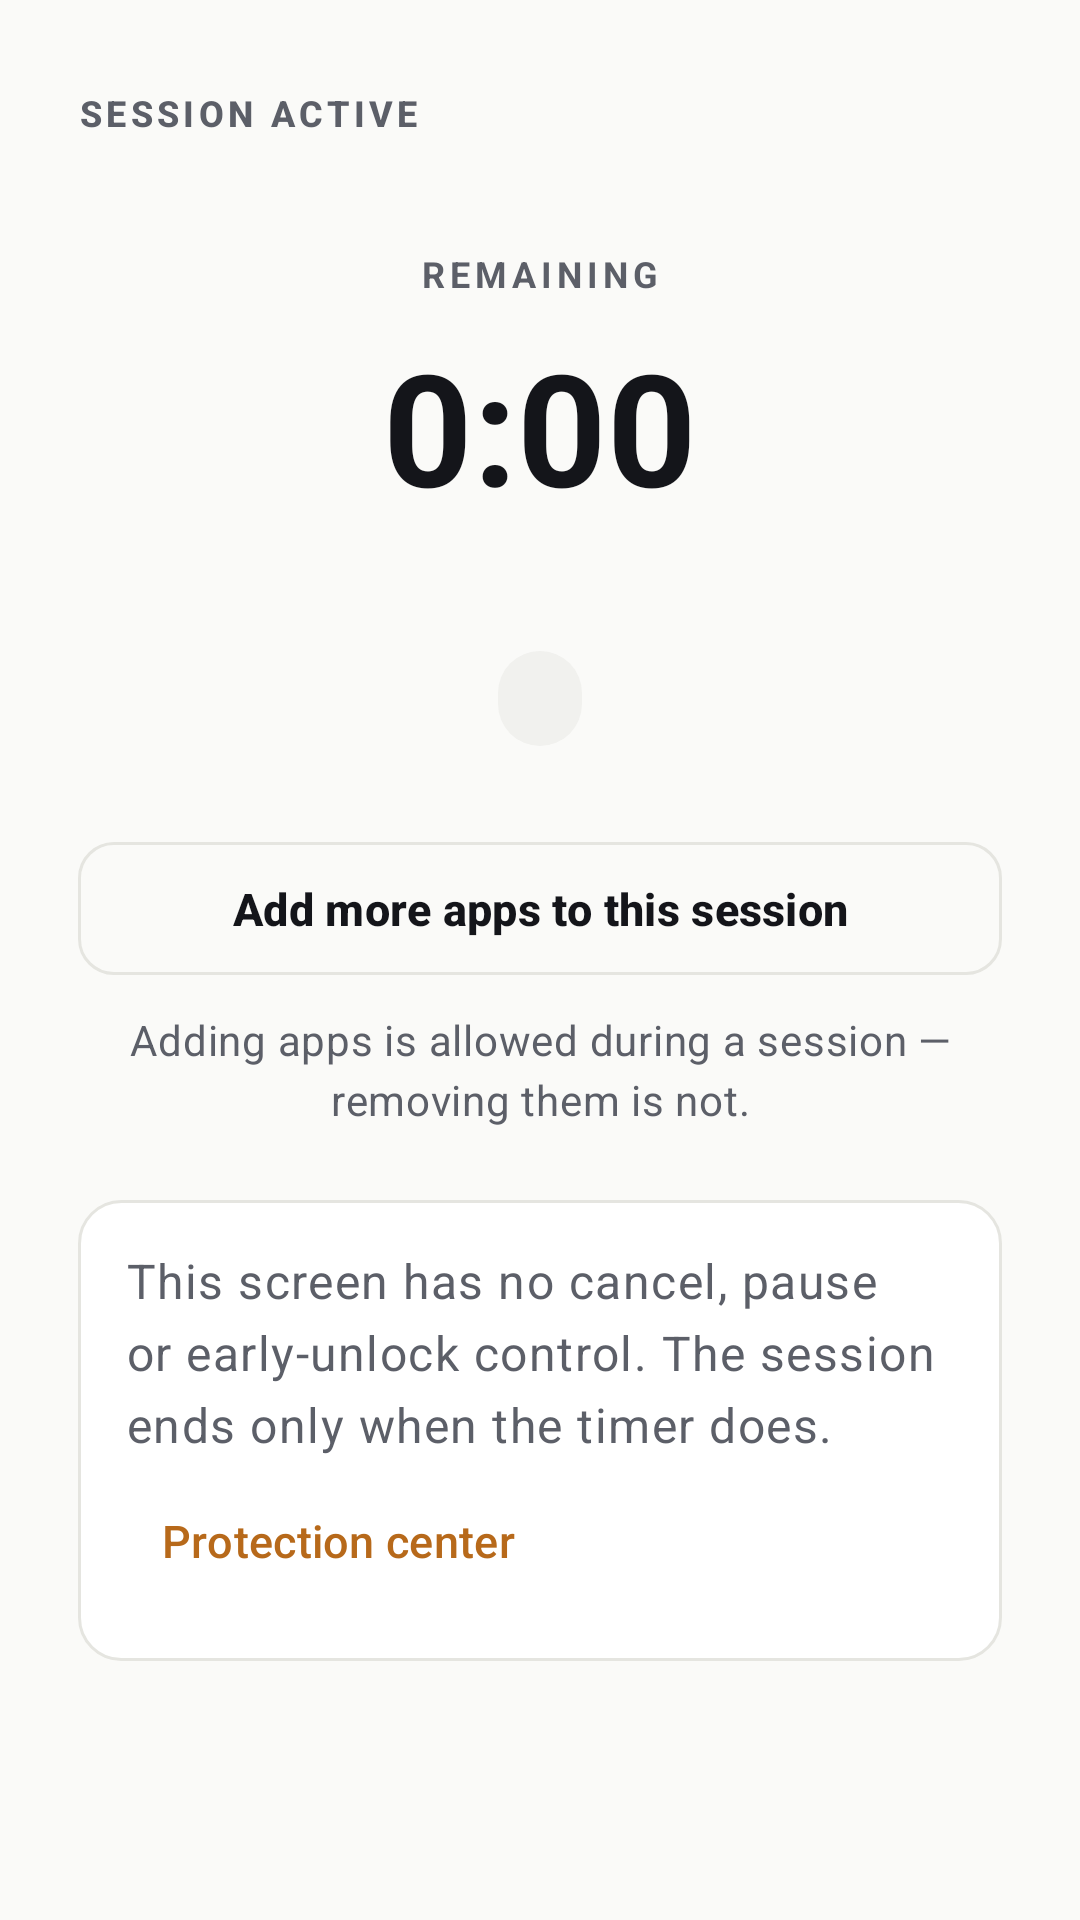

The Android layout XML behind this screen, and the referenced resources:
<!-- AndroidManifest.xml: application theme Theme.Lockin -->
<!-- res/layout/fragment_active_session.xml -->
<?xml version="1.0" encoding="utf-8"?>
<ScrollView xmlns:android="http://schemas.android.com/apk/res/android"
    xmlns:app="http://schemas.android.com/apk/res-auto"
    xmlns:tools="http://schemas.android.com/tools"
    android:layout_width="match_parent"
    android:layout_height="match_parent"
    android:background="?android:attr/colorBackground"
    android:fillViewport="true">

    <LinearLayout
        android:layout_width="match_parent"
        android:layout_height="wrap_content"
        android:gravity="center_horizontal"
        android:orientation="vertical"
        android:paddingHorizontal="26dp"
        android:paddingTop="28dp"
        android:paddingBottom="36dp">

        <LinearLayout
            android:layout_width="match_parent"
            android:layout_height="wrap_content"
            android:gravity="center_vertical"
            android:orientation="horizontal">

            <TextView
                style="@style/TextAppearance.Lockin.SectionLabel"
                android:layout_width="0dp"
                android:layout_height="wrap_content"
                android:layout_weight="1"
                android:text="@string/active_title" />

            <TextView
                android:id="@+id/dotProtection"
                android:layout_width="wrap_content"
                android:layout_height="wrap_content"
                tools:text="●" />

            <TextView
                android:id="@+id/tvProtectionState"
                android:layout_width="wrap_content"
                android:layout_height="wrap_content"
                android:layout_marginStart="6dp"
                android:textSize="13sp"
                android:textStyle="bold"
                tools:text="Protection active" />
        </LinearLayout>

        <TextView
            android:layout_width="wrap_content"
            android:layout_height="wrap_content"
            android:layout_marginTop="36dp"
            android:letterSpacing="0.14"
            android:text="@string/active_remaining"
            android:textAllCaps="true"
            android:textColor="@color/colorInkSecondary"
            android:textSize="12sp"
            android:textStyle="bold" />

        <TextView
            android:id="@+id/tvCountdown"
            android:layout_width="wrap_content"
            android:layout_height="wrap_content"
            android:layout_marginTop="8dp"
            android:fontFamily="sans-serif"
            android:text="0:00"
            android:textColor="?attr/colorOnBackground"
            android:textSize="52sp"
            android:textStyle="bold" />

        <TextView
            android:id="@+id/tvEndsAt"
            android:layout_width="wrap_content"
            android:layout_height="wrap_content"
            android:textColor="@color/colorInkSecondary"
            android:textSize="15sp"
            tools:text="Ends at 4:30 PM" />

        <LinearLayout
            android:layout_width="wrap_content"
            android:layout_height="wrap_content"
            android:layout_marginTop="20dp"
            android:gravity="center"
            android:orientation="horizontal">

            <TextView
                android:id="@+id/tvAppsChip"
                android:layout_width="wrap_content"
                android:layout_height="wrap_content"
                android:background="@drawable/bg_chip"
                android:paddingHorizontal="14dp"
                android:paddingVertical="7dp"
                android:textColor="?attr/colorOnBackground"
                android:textSize="13sp"
                android:textStyle="bold"
                tools:text="7 apps locked" />

            <TextView
                android:id="@+id/tvScheduleChip"
                android:layout_width="wrap_content"
                android:layout_height="wrap_content"
                android:layout_marginStart="8dp"
                android:background="@drawable/bg_chip"
                android:paddingHorizontal="14dp"
                android:paddingVertical="7dp"
                android:textColor="@color/colorInkSecondary"
                android:textSize="13sp"
                android:visibility="gone"
                tools:text="Scheduled" />
        </LinearLayout>

        <TextView
            android:id="@+id/tvCommitment"
            android:layout_width="match_parent"
            android:layout_height="wrap_content"
            android:layout_marginTop="20dp"
            android:background="@drawable/bg_accent_note"
            android:padding="14dp"
            android:textColor="@color/colorOnAccentContainer"
            android:textSize="14sp"
            android:textStyle="italic"
            android:visibility="gone"
            tools:text="I will not open social media before 6 PM."
            tools:visibility="visible" />

        <TextView
            android:id="@+id/tvIntegrity"
            android:layout_width="match_parent"
            android:layout_height="wrap_content"
            android:layout_marginTop="14dp"
            android:background="@drawable/bg_warning_note"
            android:padding="12dp"
            android:text="@string/active_integrity_warning"
            android:textColor="@color/statusAlert"
            android:textSize="13sp"
            android:visibility="gone" />

        <com.google.android.material.button.MaterialButton
            android:id="@+id/btnAddApps"
            style="@style/Widget.Lockin.Button.Secondary"
            android:layout_width="match_parent"
            android:layout_height="wrap_content"
            android:layout_marginTop="28dp"
            android:text="@string/active_add_apps" />

        <TextView
            style="@style/TextAppearance.Lockin.BodySmall"
            android:layout_width="match_parent"
            android:layout_height="wrap_content"
            android:layout_marginTop="8dp"
            android:gravity="center"
            android:text="@string/active_add_apps_note" />

        <LinearLayout
            android:layout_width="match_parent"
            android:layout_height="wrap_content"
            android:layout_marginTop="24dp"
            android:background="@drawable/bg_card"
            android:orientation="vertical"
            android:padding="16dp">

            <TextView
                style="@style/TextAppearance.Lockin.Body"
                android:layout_width="match_parent"
                android:layout_height="wrap_content"
                android:text="@string/active_no_exit_note"
                android:textColor="@color/colorInkSecondary" />

            <com.google.android.material.button.MaterialButton
                android:id="@+id/btnProtection"
                style="@style/Widget.Lockin.Button.Text"
                android:layout_width="wrap_content"
                android:layout_height="wrap_content"
                android:layout_marginTop="4dp"
                android:text="@string/active_view_protection" />
        </LinearLayout>
    </LinearLayout>
</ScrollView>
<!-- resources referenced by this layout -->
<resources>
  <color name="colorInkSecondary">#5C5F68</color>
  <color name="colorOnAccentContainer">#6E3D08</color>
  <color name="statusAlert">#C0483C</color>
  <!-- drawable bg_accent_note (drawable) -->
  <?xml version="1.0" encoding="utf-8"?>
  <shape xmlns:android="http://schemas.android.com/apk/res/android"
      android:shape="rectangle">
      <solid android:color="@color/colorAccentSoft" />
      <corners android:radius="10dp" />
  </shape>
  <!-- drawable bg_card (drawable) -->
  <?xml version="1.0" encoding="utf-8"?>
  <shape xmlns:android="http://schemas.android.com/apk/res/android"
      android:shape="rectangle">
      <solid android:color="@color/colorSurface" />
      <stroke
          android:width="1dp"
          android:color="@color/colorBorder" />
      <corners android:radius="14dp" />
  </shape>
  <!-- drawable bg_chip (drawable) -->
  <?xml version="1.0" encoding="utf-8"?>
  <shape xmlns:android="http://schemas.android.com/apk/res/android"
      android:shape="rectangle">
      <solid android:color="@color/colorSurfaceAlt" />
      <corners android:radius="999dp" />
  </shape>
  <!-- drawable bg_warning_note (drawable) -->
  <?xml version="1.0" encoding="utf-8"?>
  <shape xmlns:android="http://schemas.android.com/apk/res/android"
      android:shape="rectangle">
      <solid android:color="@color/statusAlertSoft" />
      <corners android:radius="10dp" />
  </shape>
  <string name="active_add_apps">Add more apps to this session</string>
  <string name="active_add_apps_note">Adding apps is allowed during a session — removing them is not.</string>
  <string name="active_integrity_warning">Time verification is degraded on this device; your original duration still applies. See Protection center for details.</string>
  <string name="active_no_exit_note">This screen has no cancel, pause or early-unlock control. The session ends only when the timer does.</string>
  <string name="active_remaining">Remaining</string>
  <string name="active_title">Session active</string>
  <string name="active_view_protection">Protection center</string>
  <style name="TextAppearance.Lockin.Body" parent="TextAppearance.Material3.BodyLarge">
          <item name="android:textSize">16sp</item>
          <item name="android:textColor">?attr/colorOnBackground</item>
          <item name="android:lineSpacingExtra">3dp</item>
      </style>
  <style name="TextAppearance.Lockin.BodySmall" parent="TextAppearance.Material3.BodyMedium">
          <item name="android:textSize">14sp</item>
          <item name="android:textColor">?attr/colorOnSurfaceVariant</item>
          <item name="android:lineSpacingExtra">2dp</item>
      </style>
  <style name="TextAppearance.Lockin.SectionLabel" parent="TextAppearance.Material3.LabelLarge">
          <item name="android:textSize">12sp</item>
          <item name="android:textStyle">bold</item>
          <item name="android:letterSpacing">0.12</item>
          <item name="android:textAllCaps">true</item>
          <item name="android:textColor">?attr/colorOnSurfaceVariant</item>
      </style>
  <style name="Widget.Lockin.Button.Text" parent="Widget.Material3.Button.TextButton">
          <item name="android:textColor">@color/colorAccent</item>
          <item name="android:textSize">15sp</item>
      </style>
  <color name="colorAccentSoft">#FBF1E5</color>
  <color name="colorSurface">#FFFFFF</color>
  <color name="colorBorder">#E5E5E0</color>
  <color name="colorSurfaceAlt">#F1F1EE</color>
  <color name="statusAlertSoft">#F9E7E4</color>
  <color name="colorInk">#14151A</color>
  <color name="colorAccent">#B7691A</color>
  <color name="colorOnAccent">#FFFFFF</color>
  <color name="colorAccentContainer">#F7E8D6</color>
  <color name="colorBackground">#FAFAF8</color>
  <color name="colorInkTertiary">#8B8E97</color>
</resources>
